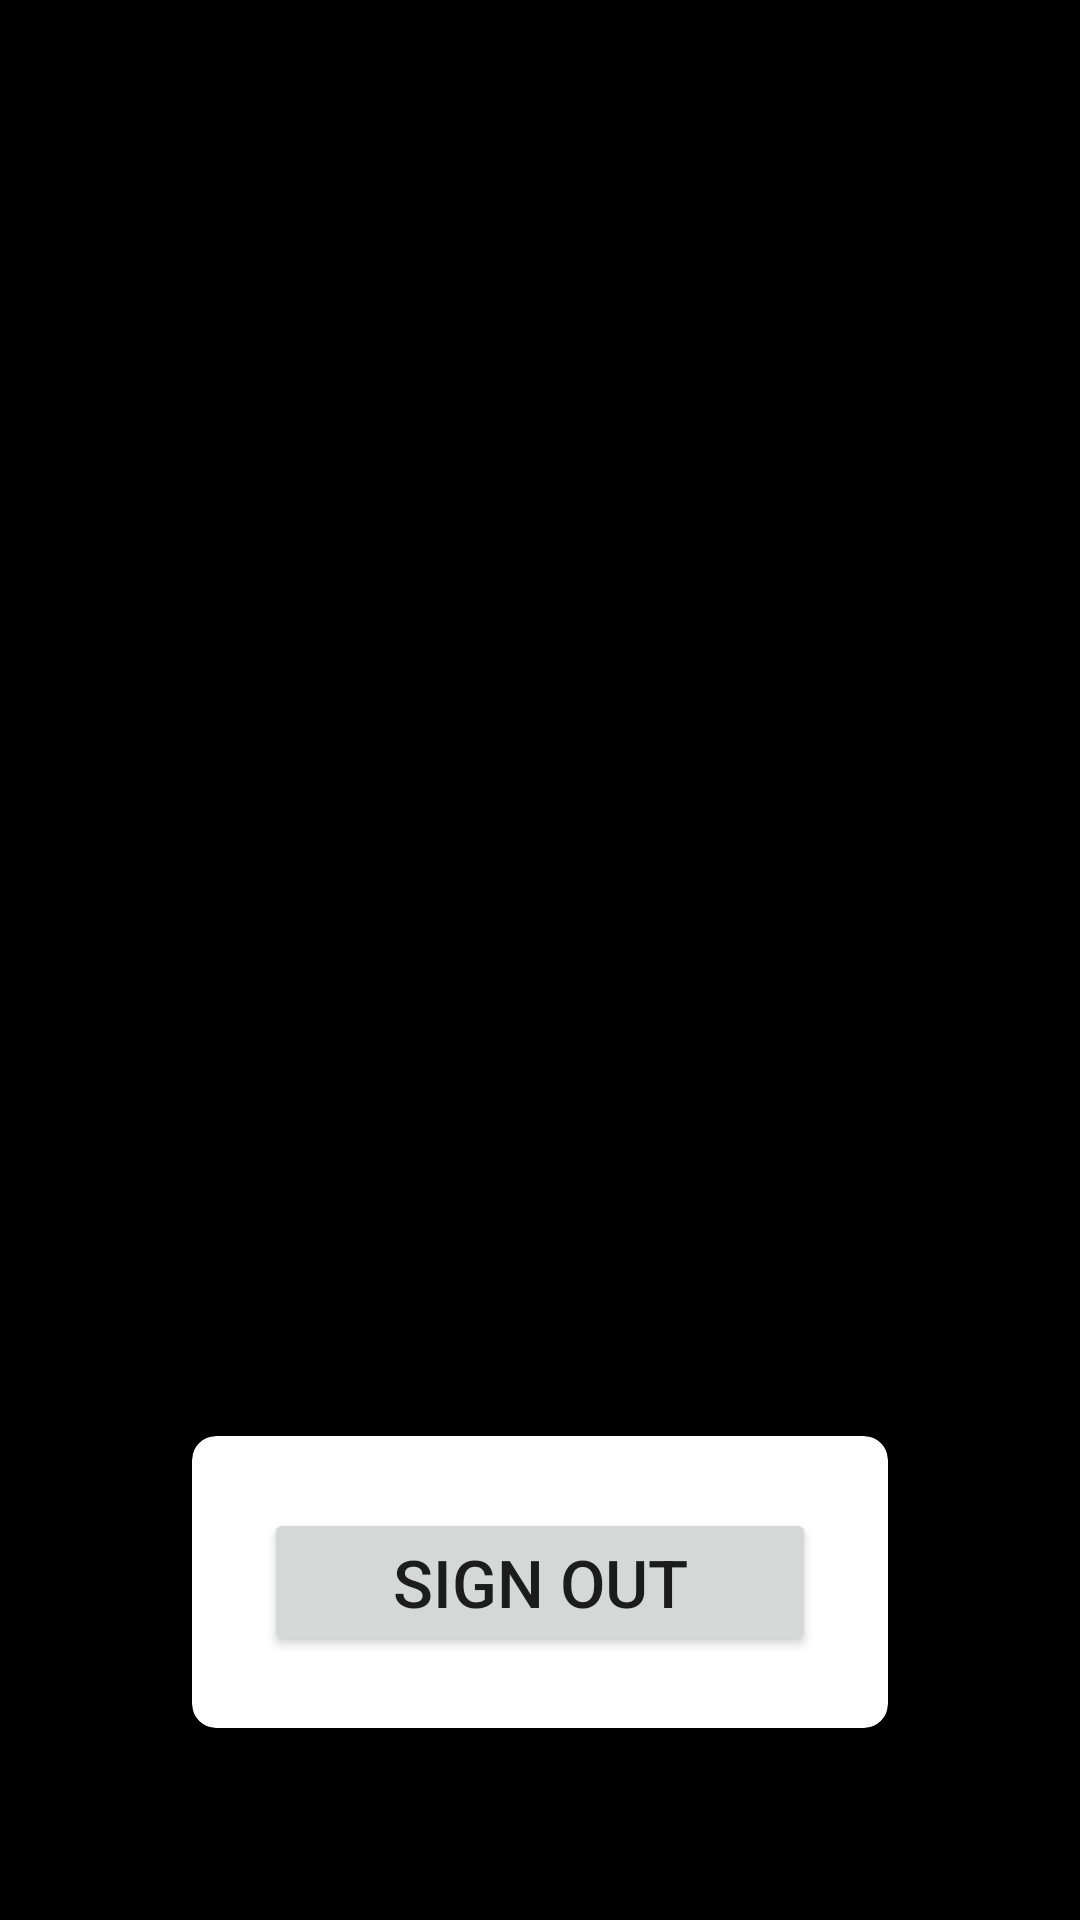

Layout XML and referenced resources for this Android screen:
<!-- AndroidManifest.xml: application theme Theme.MVVMSignUpLogIn -->
<!-- res/layout/fragment_sign_out.xml -->
<?xml version="1.0" encoding="utf-8"?>
<LinearLayout xmlns:android="http://schemas.android.com/apk/res/android"
    xmlns:card_view="http://schemas.android.com/apk/res-auto"
    xmlns:tools="http://schemas.android.com/tools"
    android:layout_width="match_parent"
    android:layout_height="match_parent"
    android:background="#000"
    android:gravity="bottom"
    android:orientation="vertical"
    tools:context=".views.MainActivity">

    <androidx.cardview.widget.CardView
        android:layout_width="match_parent"
        android:layout_height="wrap_content"
        android:layout_margin="64dp"
        android:background="#fff"
        card_view:cardCornerRadius="8dp"
        card_view:cardElevation="8dp">

        <LinearLayout
            android:layout_width="match_parent"
            android:layout_height="wrap_content"
            android:orientation="vertical"
            android:padding="24dp">


            <Button
                android:id="@+id/sig_out_btn"
                android:layout_width="match_parent"
                android:layout_height="wrap_content"
                android:text="Sign Out"
                android:textSize="22sp" />

        </LinearLayout>

    </androidx.cardview.widget.CardView>

</LinearLayout>
<!-- resources referenced by this layout -->
<resources>
  <style name="Theme.MVVMSignUpLogIn" parent="Theme.MaterialComponents.DayNight.DarkActionBar">
          
          <item name="colorPrimary">@color/purple_500</item>
          <item name="colorPrimaryVariant">@color/purple_700</item>
          <item name="colorOnPrimary">@color/white</item>
          
          <item name="colorSecondary">@color/teal_200</item>
          <item name="colorSecondaryVariant">@color/teal_700</item>
          <item name="colorOnSecondary">@color/black</item>
          
          <item name="android:statusBarColor" tools:targetApi="l">?attr/colorPrimaryVariant</item>
          
      </style>
  <!-- not gathered from this repository: default colours our renderer supplied (Android Studio template values) -->
  <color name="purple_500">#FF6200EE</color>
  <color name="purple_700">#FF3700B3</color>
  <color name="teal_200">#FF03DAC5</color>
  <color name="teal_700">#FF018786</color>
  <color name="black">#FF000000</color>
  <color name="white">#FFFFFFFF</color>
</resources>
